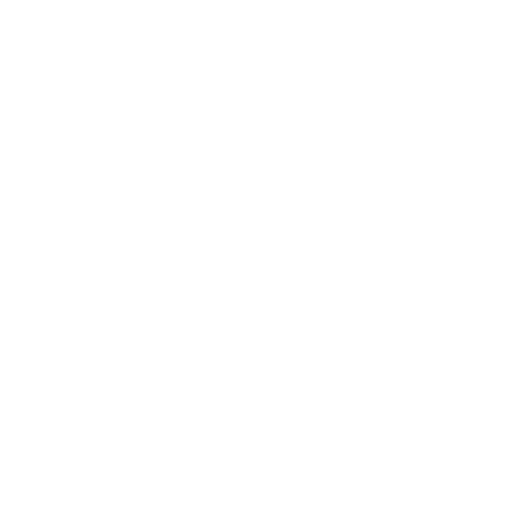
t = 0.00 s
t = 0.35 s: frame unchanged from t = 0.00 s, image omitted
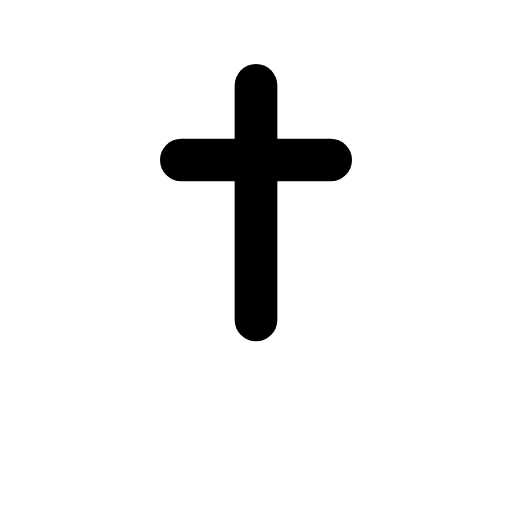
t = 0.70 s
t = 1.08 s: frame unchanged from t = 0.70 s, image omitted
t = 1.53 s: frame unchanged from t = 0.70 s, image omitted
t = 1.75 s: frame unchanged from t = 0.70 s, image omitted

The animated SVG that drew these frames (rendered in a browser with its animation timeline set to each time). Animation: 1 CSS @keyframes rule; one cycle of 2.15 s, repeats indefinitely.

<svg xmlns="http://www.w3.org/2000/svg" viewBox="0 0 24 24" fill="none" stroke="currentColor" stroke-width="2" stroke-linecap="round" stroke-linejoin="round">
  <style>
    .draw {
      stroke-dasharray: 30;
      stroke-dashoffset: 30;
      animation: drawType 2s ease-in-out infinite;
    }
    .dash2 { animation-delay: .15s; stroke-dasharray: 22; stroke-dashoffset: 22; }

    @keyframes drawType {
      0%, 20%, 100% { stroke-dashoffset: 30; }
      35%, 80% { stroke-dashoffset: 0; }
    }
  </style>
  <path class="draw" d="M12 4v11" />
  <path class="draw dash2" d="M8.5 7.5h7" />
</svg>
